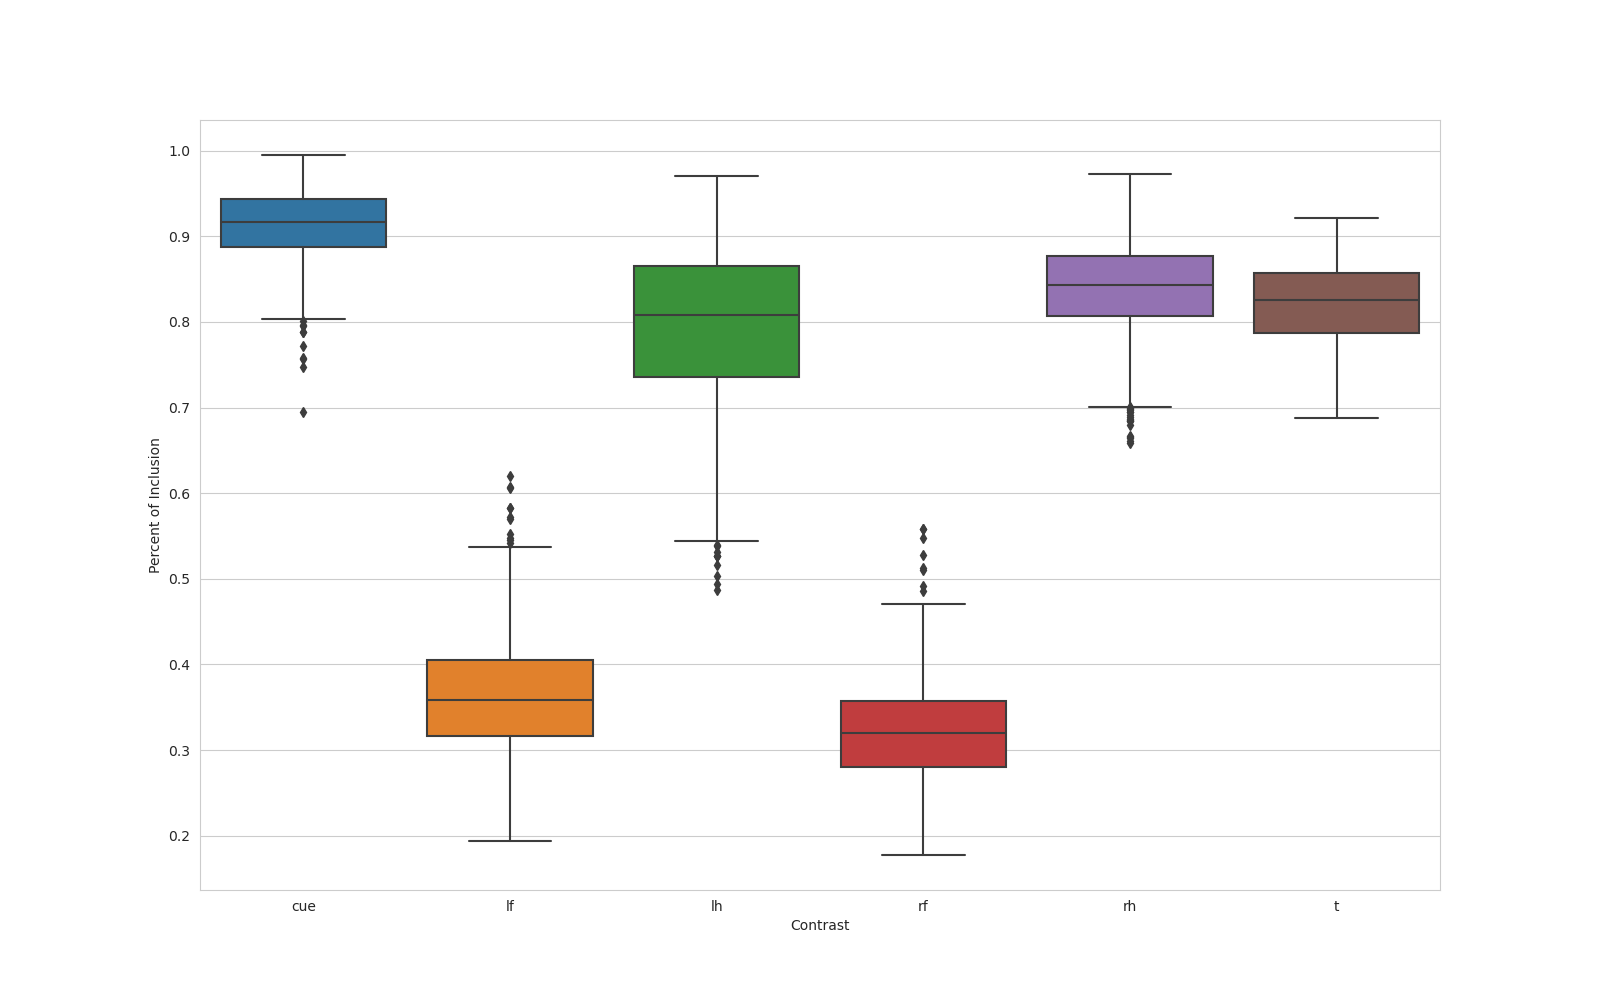

Data behind this chart, as committed beside it:
, name, contrast, percent_overlap
0, n_1000_contrast_cue, cue, 0.8883
1, n_1000_contrast_lf, lf, 0.3329
2, n_1000_contrast_lh, lh, 0.7047
3, n_1000_contrast_rf, rf, 0.2409
4, n_1000_contrast_rh, rh, 0.7939
5, n_1000_contrast_t, t, 0.7629
6, n_100_contrast_cue, cue, 0.8266
7, n_100_contrast_lf, lf, 0.3354
8, n_100_contrast_lh, lh, 0.6265
9, n_100_contrast_rf, rf, 0.3253
10, n_100_contrast_rh, rh, 0.8781
11, n_100_contrast_t, t, 0.8842
12, n_101_contrast_cue, cue, 0.9041
13, n_101_contrast_lf, lf, 0.3156
14, n_101_contrast_lh, lh, 0.8492
15, n_101_contrast_rf, rf, 0.3058
16, n_101_contrast_rh, rh, 0.8934
17, n_101_contrast_t, t, 0.8185
18, n_102_contrast_cue, cue, 0.9463
19, n_102_contrast_lf, lf, 0.3221
20, n_102_contrast_lh, lh, 0.7069
21, n_102_contrast_rf, rf, 0.29
22, n_102_contrast_rh, rh, 0.9003
23, n_102_contrast_t, t, 0.8255
24, n_103_contrast_cue, cue, 0.9581
25, n_103_contrast_lf, lf, 0.307
26, n_103_contrast_lh, lh, 0.7169
27, n_103_contrast_rf, rf, 0.317
28, n_103_contrast_rh, rh, 0.9048
29, n_103_contrast_t, t, 0.8326
30, n_104_contrast_cue, cue, 0.8758
31, n_104_contrast_lf, lf, 0.2544
32, n_104_contrast_lh, lh, 0.5261
33, n_104_contrast_rf, rf, 0.256
34, n_104_contrast_rh, rh, 0.8023
35, n_104_contrast_t, t, 0.7168
36, n_105_contrast_cue, cue, 0.9616
37, n_105_contrast_lf, lf, 0.3618
38, n_105_contrast_lh, lh, 0.8772
39, n_105_contrast_rf, rf, 0.2522
40, n_105_contrast_rh, rh, 0.7574
41, n_105_contrast_t, t, 0.8134
42, n_106_contrast_cue, cue, 0.9237
43, n_106_contrast_lf, lf, 0.4225
44, n_106_contrast_lh, lh, 0.6747
45, n_106_contrast_rf, rf, 0.272
46, n_106_contrast_rh, rh, 0.8309
47, n_106_contrast_t, t, 0.7762
48, n_107_contrast_cue, cue, 0.9117
49, n_107_contrast_lf, lf, 0.2872
50, n_107_contrast_lh, lh, 0.8651
51, n_107_contrast_rf, rf, 0.2716
52, n_107_contrast_rh, rh, 0.8601
53, n_107_contrast_t, t, 0.8208
54, n_108_contrast_cue, cue, 0.9483
55, n_108_contrast_lf, lf, 0.3535
56, n_108_contrast_lh, lh, 0.9025
57, n_108_contrast_rf, rf, 0.3774
58, n_108_contrast_rh, rh, 0.8585
59, n_108_contrast_t, t, 0.8553
... 5,940 more rows
